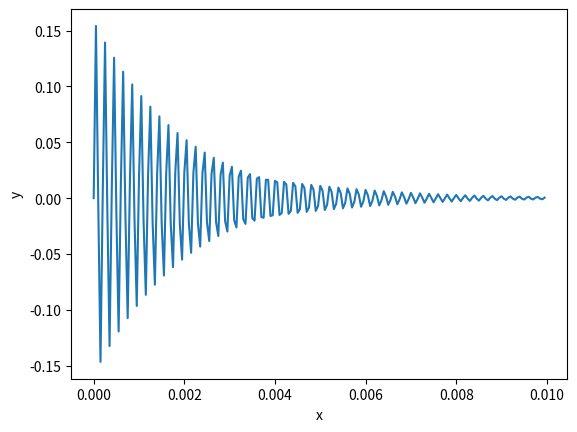

Reproduce this figure in Python.
import numpy as np
import matplotlib.pyplot as plt
from scipy.integrate import odeint
def f(U, t):
    # Here U is a vector such that y=U[0] and z=U[1]. This function should return [y', z']
    return [U[1], -1000*U[1] -5000*np.exp(-1*t)- 1000000000*U[0]]
U0 = [0, 5000]
t = np.arange(0, 0.01,0.00005)
Us = odeint(f, U0, t)
xs = Us[:,0]
plt.xlabel("x")
plt.ylabel("y")
plt.plot(t,xs)